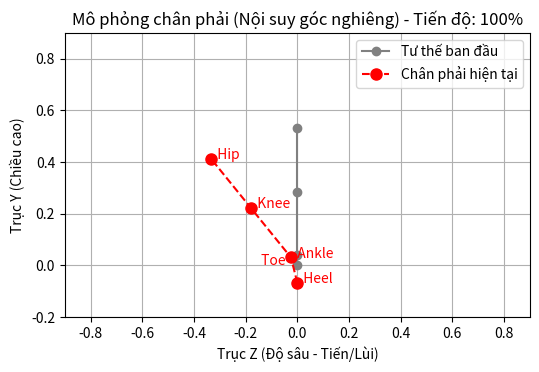

Reproduce this figure in Python.
import math
import matplotlib.pyplot as plt
import numpy as np

# Các hằng số về tỷ lệ cơ thể
hip_width = 0.191
hip_to_knee = 0.245
knee_to_heel_height = 0.285
hip_to_heel_height = hip_to_knee + knee_to_heel_height
knee_to_ankle = 0.246
ankle_to_heel_height = 0.039
foot_length = 0.152


# Giả định một class Pose cơ bản để lưu trữ tọa độ
class Pose:
    def __init__(self, x, y, z, name):
        self.x = x
        self.y = y
        self.z = z
        self.name = name

# --- TÍNH TOÁN TỌA ĐỘ BAN ĐẦU VÀ CUỐI ---

# Tư thế ban đầu (đứng thẳng)
initial_hip_y = hip_to_heel_height
initial_hip_z = 0

initial_knee_y = knee_to_heel_height
initial_knee_z = 0

initial_ankle_y = ankle_to_heel_height
initial_ankle_z = 0

initial_heel_y = 0
initial_heel_z = 0

initial_toe_y = 0
initial_toe_z = -foot_length

# Định nghĩa các thông số cho Cử động 1
right_leg_lean_angle_deg = 39
right_leg_lean_angle_deg_heel = 90
initial_lean_angle_rad = 0  # Góc ban đầu là 0 độ (đứng thẳng)
final_lean_angle_rad = math.radians(right_leg_lean_angle_deg)
final_lean_angle_rad_heel = math.radians(right_leg_lean_angle_deg_heel)

# --- VẼ BIỂU ĐỒ MÔ PHỎNG CHUYỂN ĐỘNG ---

fig, ax = plt.subplots(figsize=(6, 8))
ax.set_title(f"Mô phỏng chuyển động của chân phải (Nội suy góc nghiêng)")
ax.set_xlabel("Trục Z (Độ sâu - Tiến/Lùi)")
ax.set_ylabel("Trục Y (Chiều cao)")
ax.grid(True)
ax.set_ylim(-0.05, 0.9)
ax.set_xlim(-0.9, 0.9)
ax.set_aspect('equal', adjustable='box')

plt.ion()
num_frames = 20
for i in range(num_frames + 1):
    # Tính toán tiến độ của animation (t từ 0.0 đến 1.0)
    t = i / num_frames

    # --- NỘI SUY GÓC NGHIÊNG ---
    # Nội suy tuyến tính cho góc nghiêng của toàn bộ chân
    current_lean_angle_rad = (1 - t) * initial_lean_angle_rad + t * final_lean_angle_rad
    current_angle_heel = (1 - t) * initial_lean_angle_rad + t * final_lean_angle_rad_heel
    # Sử dụng góc nghiêng hiện tại để tính tọa độ Y và Z
    # của tất cả các khớp. Chân luôn thẳng tắp.
    
    total_leg_length = hip_to_knee + knee_to_ankle + ankle_to_heel_height
    length_heel_to_knee = knee_to_ankle + ankle_to_heel_height
    length_heel_to_ankle = ankle_to_heel_height

    # Tính toán tọa độ hiện tại
    current_hip_y = total_leg_length * math.cos(current_lean_angle_rad)
    current_hip_z = 0 - (total_leg_length * math.sin(current_lean_angle_rad))
    
    current_knee_y = length_heel_to_knee * math.cos(current_lean_angle_rad)
    current_knee_z = 0 - (length_heel_to_knee * math.sin(current_lean_angle_rad))

    current_ankle_y = length_heel_to_ankle * math.cos(current_lean_angle_rad)
    current_ankle_z = 0 - (length_heel_to_ankle * math.sin(current_lean_angle_rad))
    
    # Tọa độ gót chân luôn cố định
    current_heel_y = foot_length * math.cos(right_leg_lean_angle_deg_heel)
    current_heel_z = initial_heel_z * math.cos(right_leg_lean_angle_deg_heel)

    current_toe_z = initial_toe_z
    current_toe_y = initial_toe_y

    


    ax.clear()
    ax.set_title(f"Mô phỏng chân phải (Nội suy góc nghiêng) - Tiến độ: {t*100:.0f}%")
    ax.set_xlabel("Trục Z (Độ sâu - Tiến/Lùi)")
    ax.set_ylabel("Trục Y (Chiều cao)")
    ax.set_ylim(-0.2, 0.9)
    ax.set_xlim(-0.9, 0.9)
    ax.grid(True)
    ax.set_aspect('equal', adjustable='box')
    
    # Vẽ tư thế ban đầu (để làm mốc so sánh)
    ax.plot(
        [initial_heel_z, initial_ankle_z, initial_knee_z, initial_hip_z],
        [initial_heel_y, initial_ankle_y, initial_knee_y, initial_hip_y],
        'o-', color='gray', label='Tư thế ban đầu', markersize=6
    )

    # Vẽ tư thế hiện tại (trong animation)
    ax.plot(
        [current_heel_z, current_ankle_z, current_knee_z, current_hip_z],
        [current_heel_y, current_ankle_y, current_knee_y, current_hip_y],
        'o--', color='red', label='Chân phải hiện tại', markersize=8
    )

    ax.text(current_hip_z, current_hip_y, '  Hip', color='red')
    ax.text(current_knee_z, current_knee_y, '  Knee', color='red')
    ax.text(current_ankle_z, current_ankle_y, '  Ankle', color='red')
    ax.text(current_heel_z, current_heel_y, '  Heel', color='red')
    ax.text(current_toe_z,current_toe_y, ' Toe', color = 'red')
    ax.legend()
    plt.draw()
    plt.pause(0.05)

plt.ioff()
plt.show()